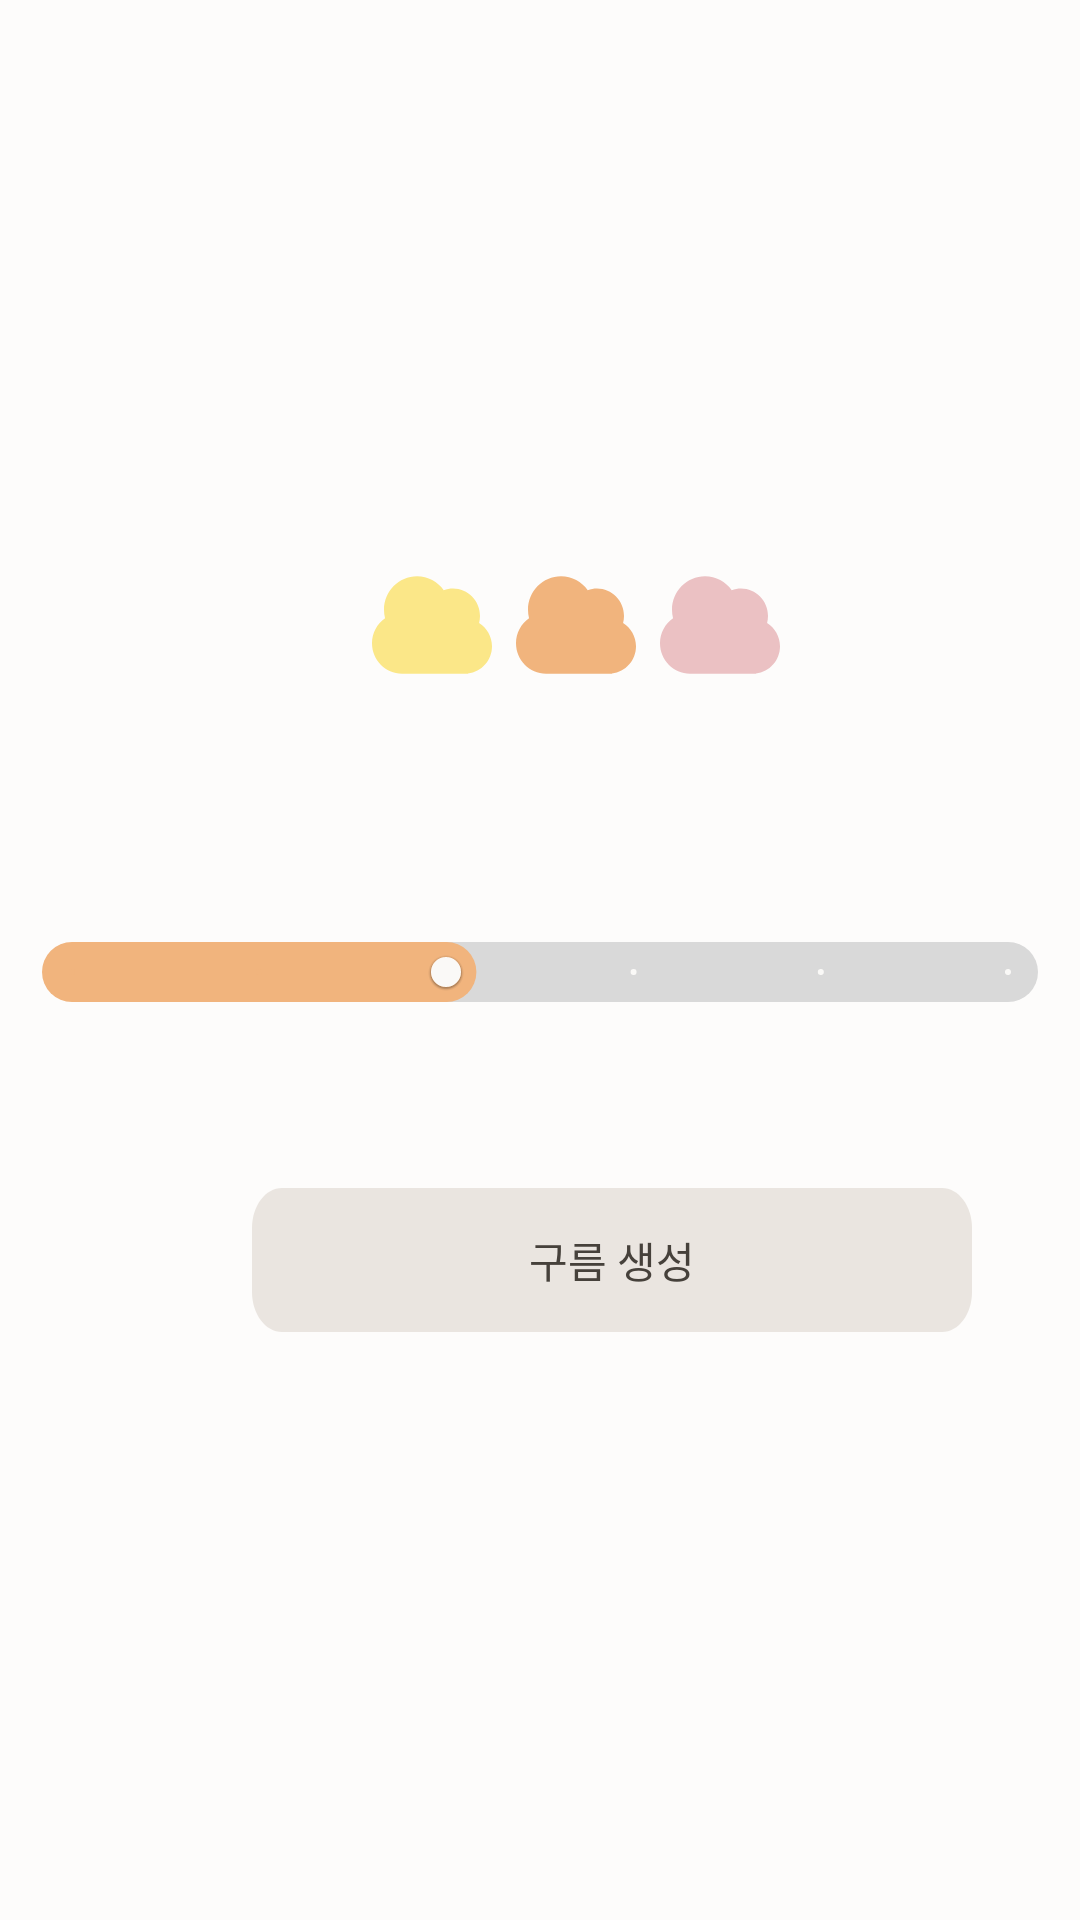

Reconstruct the res/layout file that produces this screen, plus the resources it refers to.
<!-- AndroidManifest.xml: application theme Theme.Moong -->
<!-- res/layout/fragment_emotioncloud.xml -->
<?xml version="1.0" encoding="utf-8"?>
<androidx.constraintlayout.widget.ConstraintLayout xmlns:android="http://schemas.android.com/apk/res/android"
    xmlns:app="http://schemas.android.com/apk/res-auto"
    android:layout_width="match_parent"
    android:layout_height="match_parent">

    <com.google.android.material.slider.Slider
        android:id="@+id/discreteSlider"
        android:layout_width="wrap_content"
        android:layout_height="wrap_content"
        android:layout_marginTop="300dp"
        android:stepSize="10.0"
        android:value="20.0"
        android:valueFrom="0.0"
        android:valueTo="50.0"
        app:layout_constraintEnd_toEndOf="parent"
        app:layout_constraintHorizontal_bias="0.0"
        app:layout_constraintStart_toStartOf="parent"
        app:layout_constraintTop_toTopOf="parent"

        app:thumbColor="#FAF9F7"
        app:thumbRadius="5dp"

        app:tickColorActive="#F1B47D"
        app:tickColorInactive="#FAF9F7"

        app:trackColorActive="#F1B47D"
        app:trackColorInactive="#D9D9D9"

        app:trackHeight="20dp" />

    <ImageView
        android:id="@+id/yellowCloud"
        android:layout_width="48dp"
        android:layout_height="48.8dp"
        android:layout_marginStart="120dp"
        android:layout_marginTop="184dp"
        android:background="@drawable/ic_cloud"
        android:backgroundTint="@color/yellow_cloud"
        app:layout_constraintStart_toStartOf="parent"
        app:layout_constraintTop_toTopOf="parent"></ImageView>

    <ImageView
        android:id="@+id/orangeCloud"
        android:layout_width="48dp"
        android:layout_height="48.8dp"
        android:layout_marginStart="168dp"
        android:layout_marginTop="184dp"
        android:background="@drawable/ic_cloud"
        android:backgroundTint="@color/orange_cloud"
        app:layout_constraintStart_toStartOf="parent"
        app:layout_constraintTop_toTopOf="parent"></ImageView>

    <ImageView
        android:id="@+id/pinkCloud"
        android:layout_width="48dp"
        android:layout_height="48.8dp"
        android:layout_marginStart="216dp"
        android:layout_marginTop="184dp"
        android:background="@drawable/ic_cloud"
        android:backgroundTint="@color/pink_cloud"
        app:layout_constraintStart_toStartOf="parent"
        app:layout_constraintTop_toTopOf="parent"></ImageView>

    <androidx.appcompat.widget.AppCompatButton
        android:id="@+id/makeCloud_btn"
        android:layout_width="wrap_content"
        android:layout_height="wrap_content"
        android:layout_gravity="center"
        android:layout_marginStart="84dp"
        android:layout_marginTop="396dp"
        android:background="@drawable/button"
        android:fontFamily="@font/nanum_square_round_bold"
        android:text="구름 생성"
        android:textAllCaps="false"
        android:textColor="#46413B"
        app:layout_constraintStart_toStartOf="parent"
        app:layout_constraintTop_toTopOf="parent">

    </androidx.appcompat.widget.AppCompatButton>

</androidx.constraintlayout.widget.ConstraintLayout>
<!-- resources referenced by this layout -->
<resources>
  <color name="orange_cloud">#F1B47D</color>
  <color name="pink_cloud">#EBC1C3</color>
  <color name="yellow_cloud">#FBE788</color>
  <!-- drawable button (drawable) -->
  <vector
      xmlns:android="http://schemas.android.com/apk/res/android"
      xmlns:aapt="http://schemas.android.com/aapt"
      android:width="240dp"
      android:height="36dp"
      android:viewportWidth="240"
      android:viewportHeight="36"
      >
  
      <group>
  
          <clip-path
              android:pathData="M10 0H230C235.523 0 240 4.47715 240 10V26C240 31.5228 235.523 36 230 36H10C4.47715 36 0 31.5228 0 26V10C0 4.47715 4.47715 0 10 0Z"
              />
  
          <path
              android:pathData="M0 0V36H240V0"
              android:fillColor="#EAE5E0"
              />
  
      </group>
  
  </vector>
  <!-- drawable ic_cloud (drawable) -->
  <vector xmlns:android="http://schemas.android.com/apk/res/android"
      android:width="24dp"
      android:height="24dp"
      android:viewportWidth="24"
      android:viewportHeight="24">
    <path
        android:pathData="M22,15.5C22,17.816 20.25,19.724 18,19.972V20H17.5H7C4.239,20 2,17.761 2,15C2,13.288 2.861,11.776 4.173,10.875C4.06,10.436 4,9.975 4,9.5C4,6.462 6.462,4 9.5,4C11.332,4 12.954,4.896 13.954,6.273C14.436,6.096 14.957,6 15.5,6C17.985,6 20,8.015 20,10.5C20,10.901 19.947,11.29 19.849,11.661C21.139,12.452 22,13.875 22,15.5Z"
        android:fillColor="#76726E"
        android:fillType="evenOdd"/>
  </vector>
  <style name="Theme.Moong" parent="Theme.MaterialComponents.DayNight.DarkActionBar">
          
          <item name="colorPrimary">@color/purple_500</item>  
          <item name="colorPrimaryVariant">@color/status_bar</item>  
          <item name="colorOnPrimary">@color/white</item>
          
          <item name="colorSecondary">@color/teal_200</item>
          <item name="colorSecondaryVariant">@color/teal_700</item>
          <item name="colorOnSecondary">@color/black</item>
          
          <item name="android:statusBarColor">@color/status_bar</item>
          <item name="android:windowLightStatusBar">true</item>
          
          <item name="floatingActionButtonStyle">@style/FloatingActionButtonStyle</item>
          <item name="android:windowBackground">@color/background</item>
          <item name="android:tabWidgetStyle">@style/TabText</item>
      </style>
  <color name="purple_500">#FF6200EE</color>
  <color name="status_bar">#D9D9D9</color>
  <color name="white">#FFFFFFFF</color>
  <color name="teal_200">#FF03DAC5</color>
  <color name="teal_700">#FF018786</color>
  <color name="black">#FF000000</color>
  <style name="FloatingActionButtonStyle" parent="Widget.Design.FloatingActionButton">
  		<item name="shapeAppearanceOverlay">@style/FabShapeStyle1</item>
  	</style>
  <color name="background">#FDFCFB</color>
  <style name="TabText" parent="TextAppearance.Design.Tab">
  		<item name="fontFamily">@font/nanum_square_round_bold</item>
  		<item name="android:textSize">14sp</item>
  		<item name="textAllCaps">false</item>
  	</style>
  <style name="FabShapeStyle1" parent="ShapeAppearance.MaterialComponents.SmallComponent">
  		<item name="cornerSize">12dp</item>
  		<item name="cornerFamilyTopLeft">rounded</item>
  		<item name="cornerFamilyTopRight">rounded</item>
  		<item name="cornerFamilyBottomLeft">rounded</item>
  		<item name="cornerFamilyBottomRight">rounded</item>
  	</style>
</resources>
